2-way image classification set "tomato_conveyor_experiment_v1" from GitHub (saraabdelfatta/Tomato-defects-detection-using-its-image-by-YOLO); label vocabulary: defect, fresh.

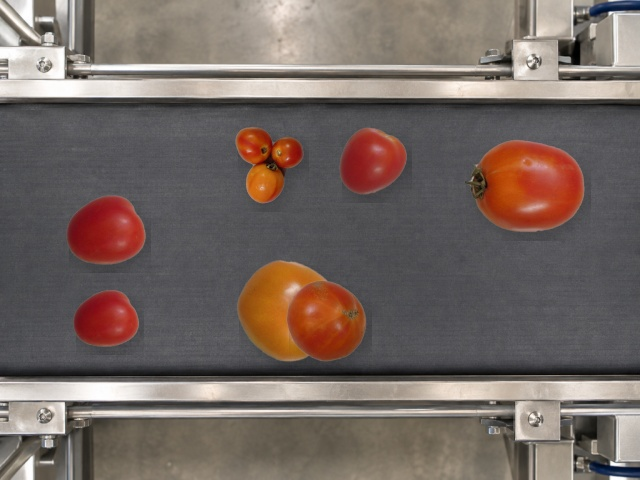
Label: fresh

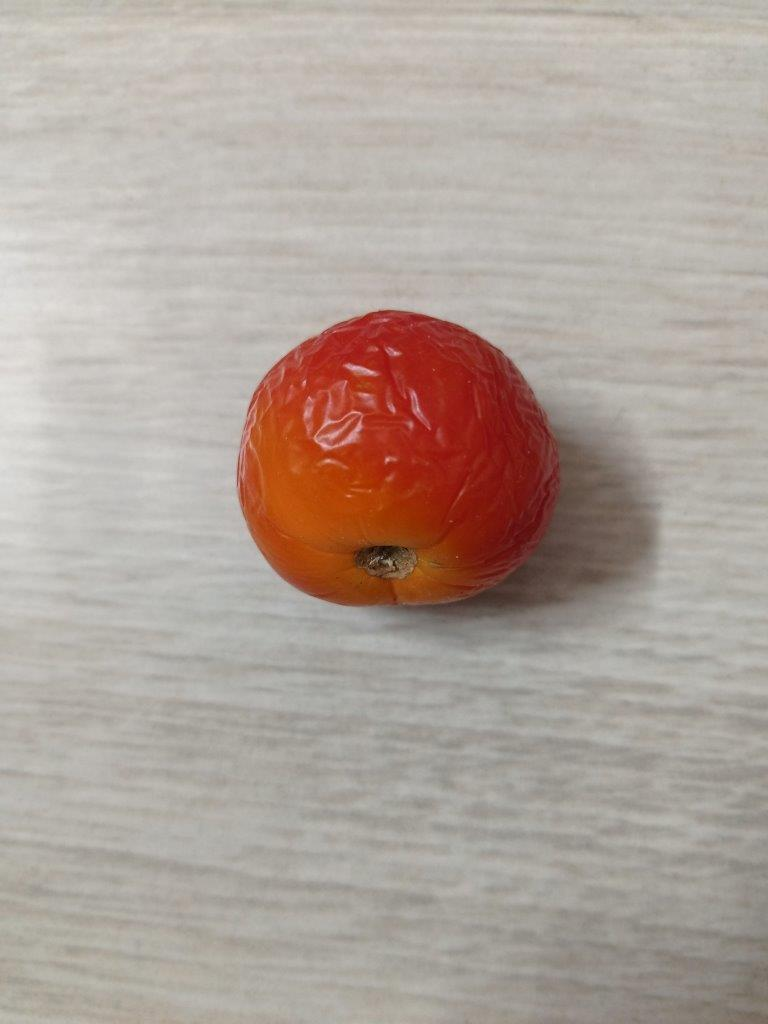
Label: defect

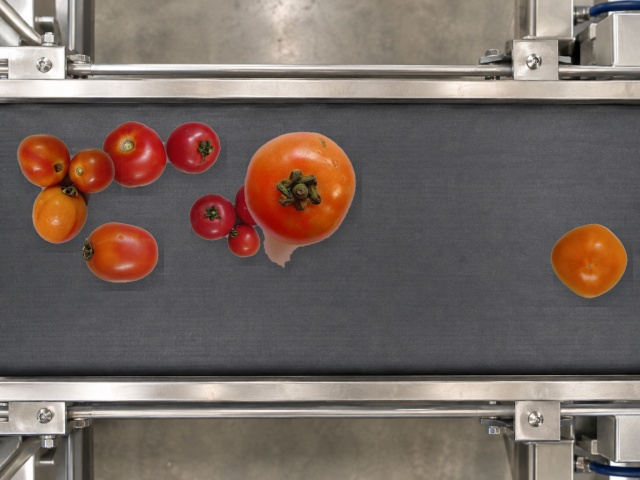
Label: fresh

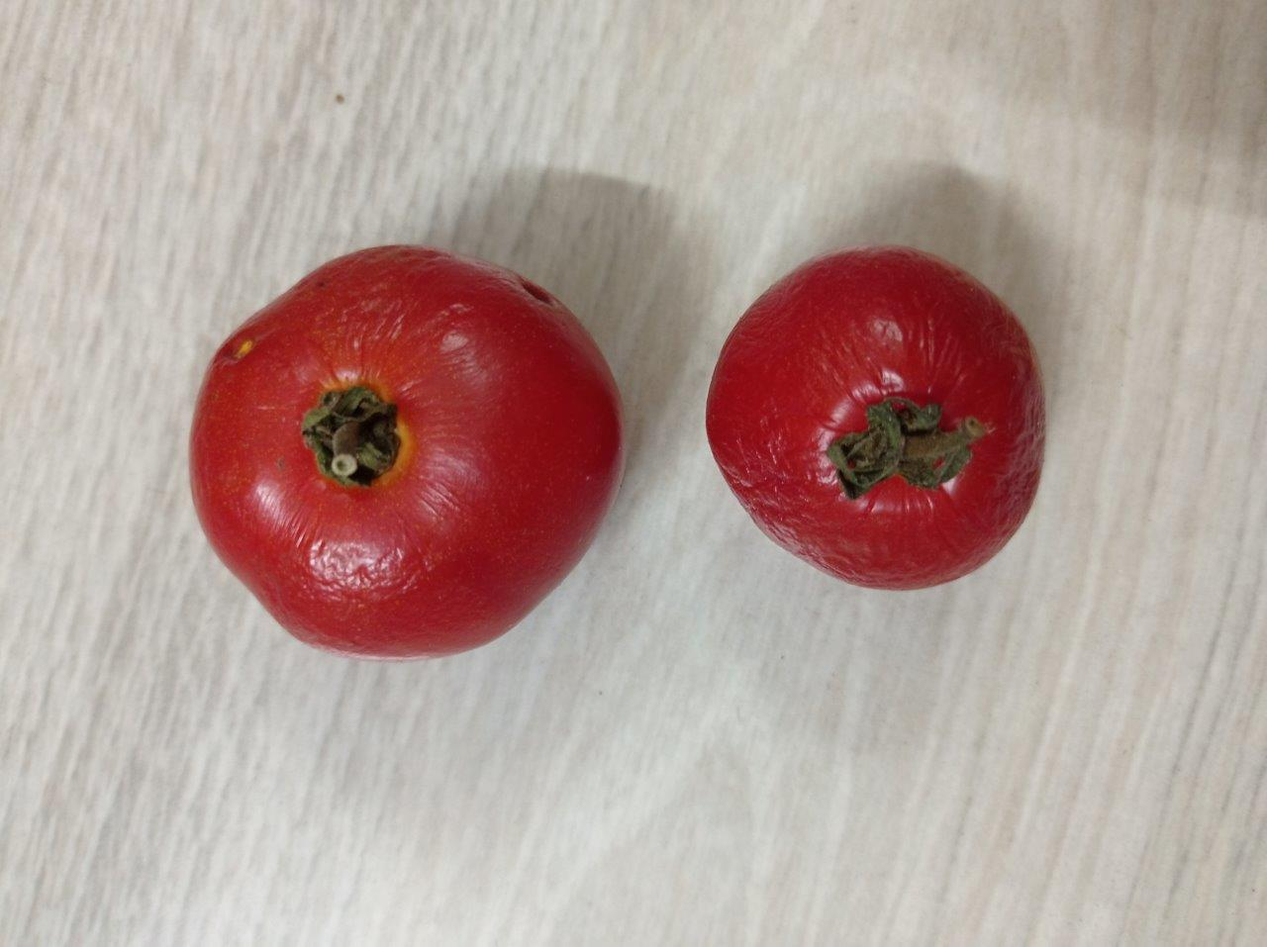
Label: defect

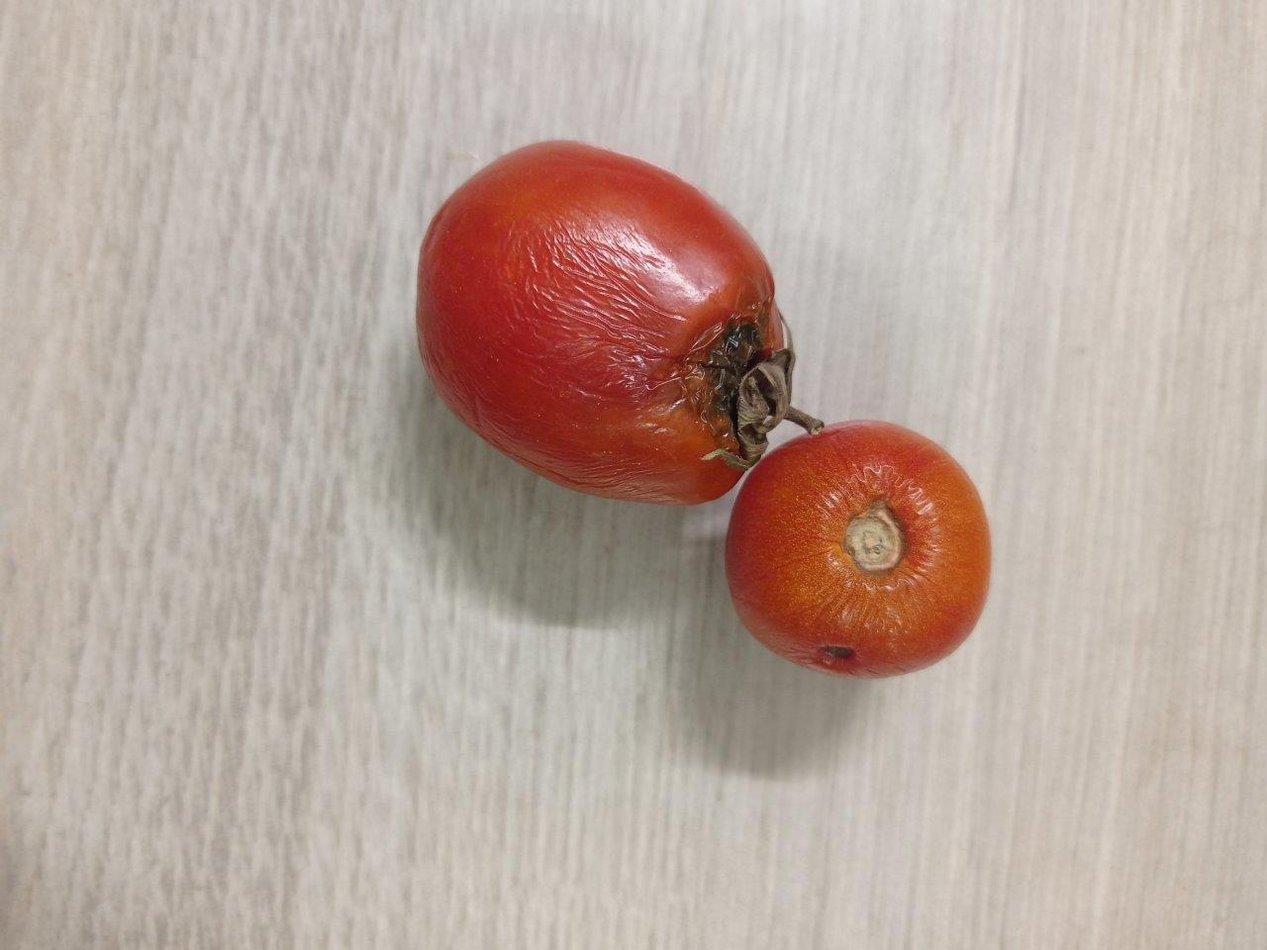
Label: defect

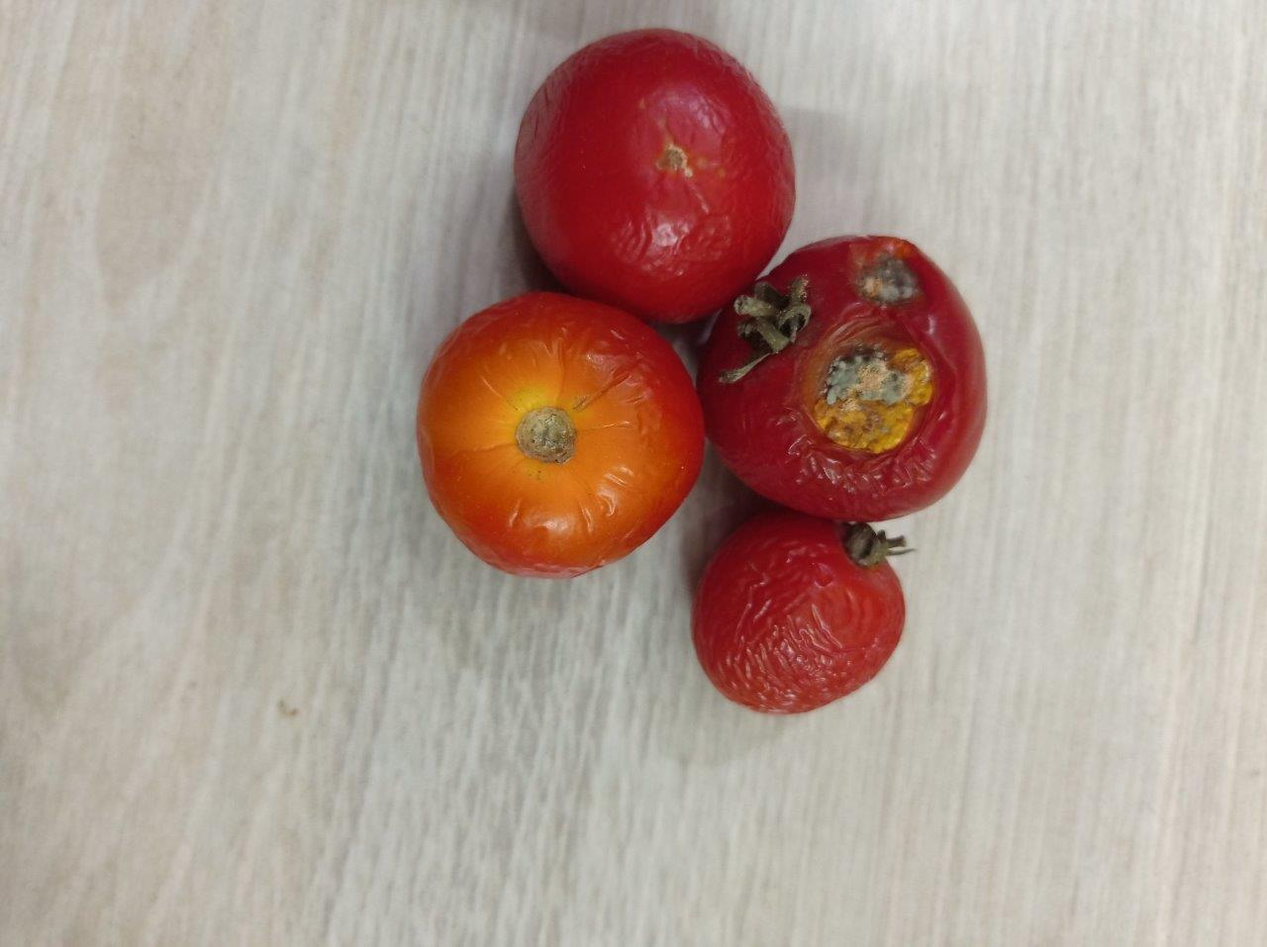
Label: defect
